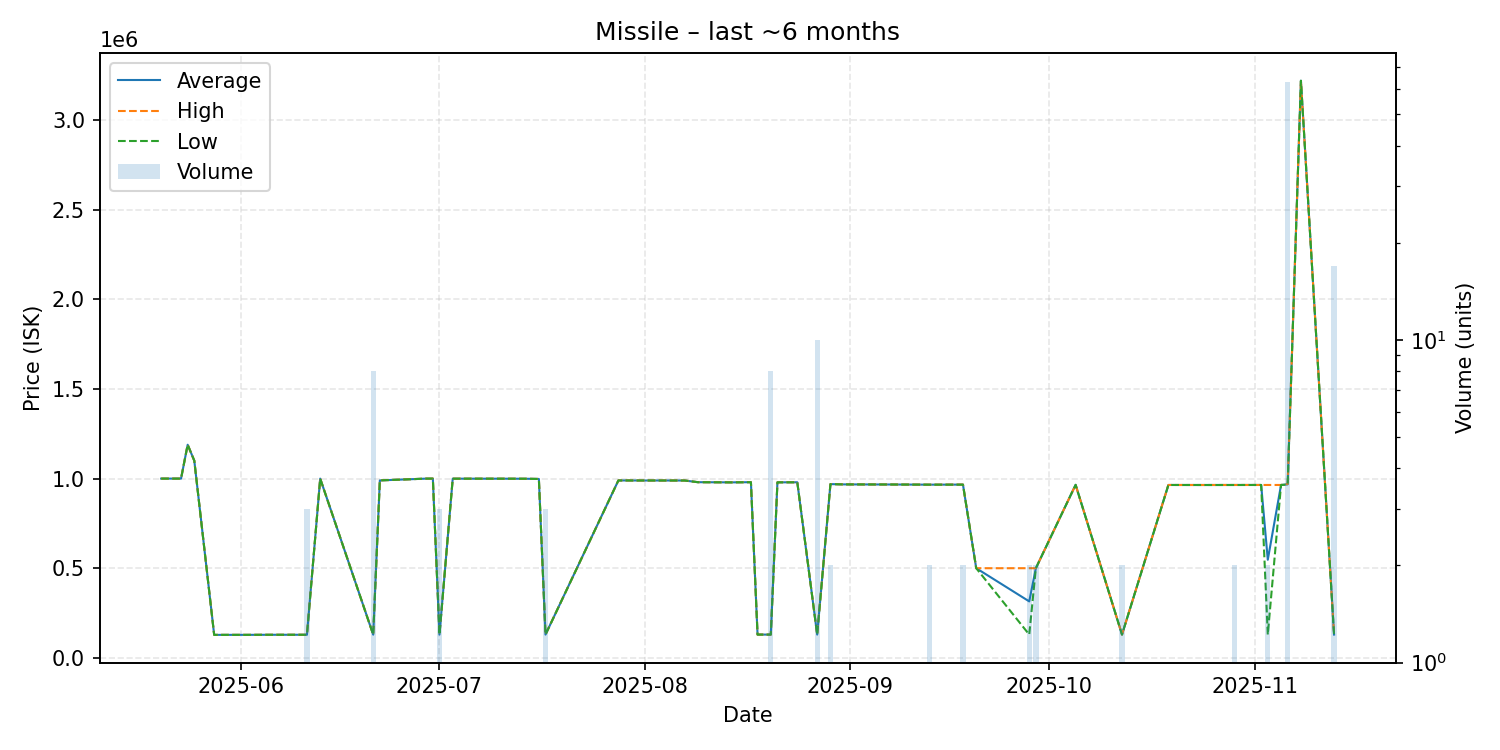

Source data for this figure (header and first rows):
date, average, highest, lowest, order_count, volume
2025-05-20, 1000000, 1000000, 1000000, 1, 1
2025-05-22, 1000000, 1000000, 1000000, 1, 1
2025-05-23, 1000000, 1000000, 1000000, 1, 1
2025-05-24, 1189000, 1189000, 1189000, 1, 1
2025-05-25, 1100000, 1100000, 1100000, 1, 1
2025-05-28, 128100, 128100, 128100, 1, 1
2025-06-02, 128200, 128200, 128200, 1, 1
2025-06-05, 128600, 128600, 128600, 1, 1
2025-06-11, 128733, 128800, 128700, 2, 3
2025-06-13, 1000000, 1000000, 1000000, 1, 1
2025-06-21, 129275, 129300, 129200, 2, 8
2025-06-22, 990000, 990000, 990000, 1, 1
2025-06-29, 999900, 999900, 999900, 1, 1
2025-06-30, 999900, 999900, 999900, 1, 1
2025-07-01, 129633, 129700, 129500, 2, 3
2025-07-03, 999600, 999600, 999600, 1, 1
2025-07-09, 999500, 999500, 999500, 1, 1
2025-07-10, 999500, 999500, 999500, 1, 1
2025-07-14, 999200, 999200, 999200, 1, 1
2025-07-16, 998000, 998000, 998000, 1, 1
2025-07-17, 129600, 129600, 129600, 1, 3
2025-07-28, 989700, 989700, 989700, 1, 1
2025-07-29, 989700, 989700, 989700, 1, 1
2025-07-30, 989500, 989500, 989500, 1, 1
2025-08-07, 989300, 989300, 989300, 1, 1
2025-08-09, 980000, 980000, 980000, 1, 1
2025-08-14, 979000, 979000, 979000, 1, 1
2025-08-17, 980000, 980000, 980000, 1, 1
2025-08-18, 129700, 129700, 129700, 1, 1
2025-08-20, 129700, 129700, 129700, 1, 8
2025-08-21, 979200, 979200, 979200, 1, 1
2025-08-22, 979300, 979300, 979300, 1, 1
2025-08-24, 979500, 979500, 979500, 1, 1
2025-08-27, 129840, 130000, 129400, 3, 10
2025-08-29, 969300, 969300, 969300, 2, 2
2025-08-31, 967700, 967700, 967700, 1, 1
2025-09-07, 967100, 967100, 967100, 1, 1
2025-09-13, 966200, 966200, 966200, 2, 2
2025-09-18, 966500, 966700, 966300, 2, 2
2025-09-20, 500000, 500000, 500000, 1, 1
2025-09-28, 314850, 500000, 129700, 2, 2
2025-09-29, 500000, 500000, 500000, 2, 2
2025-10-05, 965300, 965300, 965300, 1, 1
2025-10-12, 129700, 129700, 129700, 1, 2
2025-10-19, 964500, 964500, 964500, 1, 1
2025-10-20, 964400, 964400, 964400, 1, 1
2025-10-24, 964300, 964300, 964300, 1, 1
2025-10-29, 964400, 964500, 964300, 2, 2
2025-11-02, 964500, 964500, 964500, 1, 1
2025-11-03, 547200, 964500, 129900, 2, 2
2025-11-05, 964500, 964500, 964500, 1, 1
2025-11-06, 967992, 970000, 966700, 3, 63
2025-11-08, 3220000, 3220000, 3220000, 1, 1
2025-11-13, 129765, 129900, 129600, 3, 17
